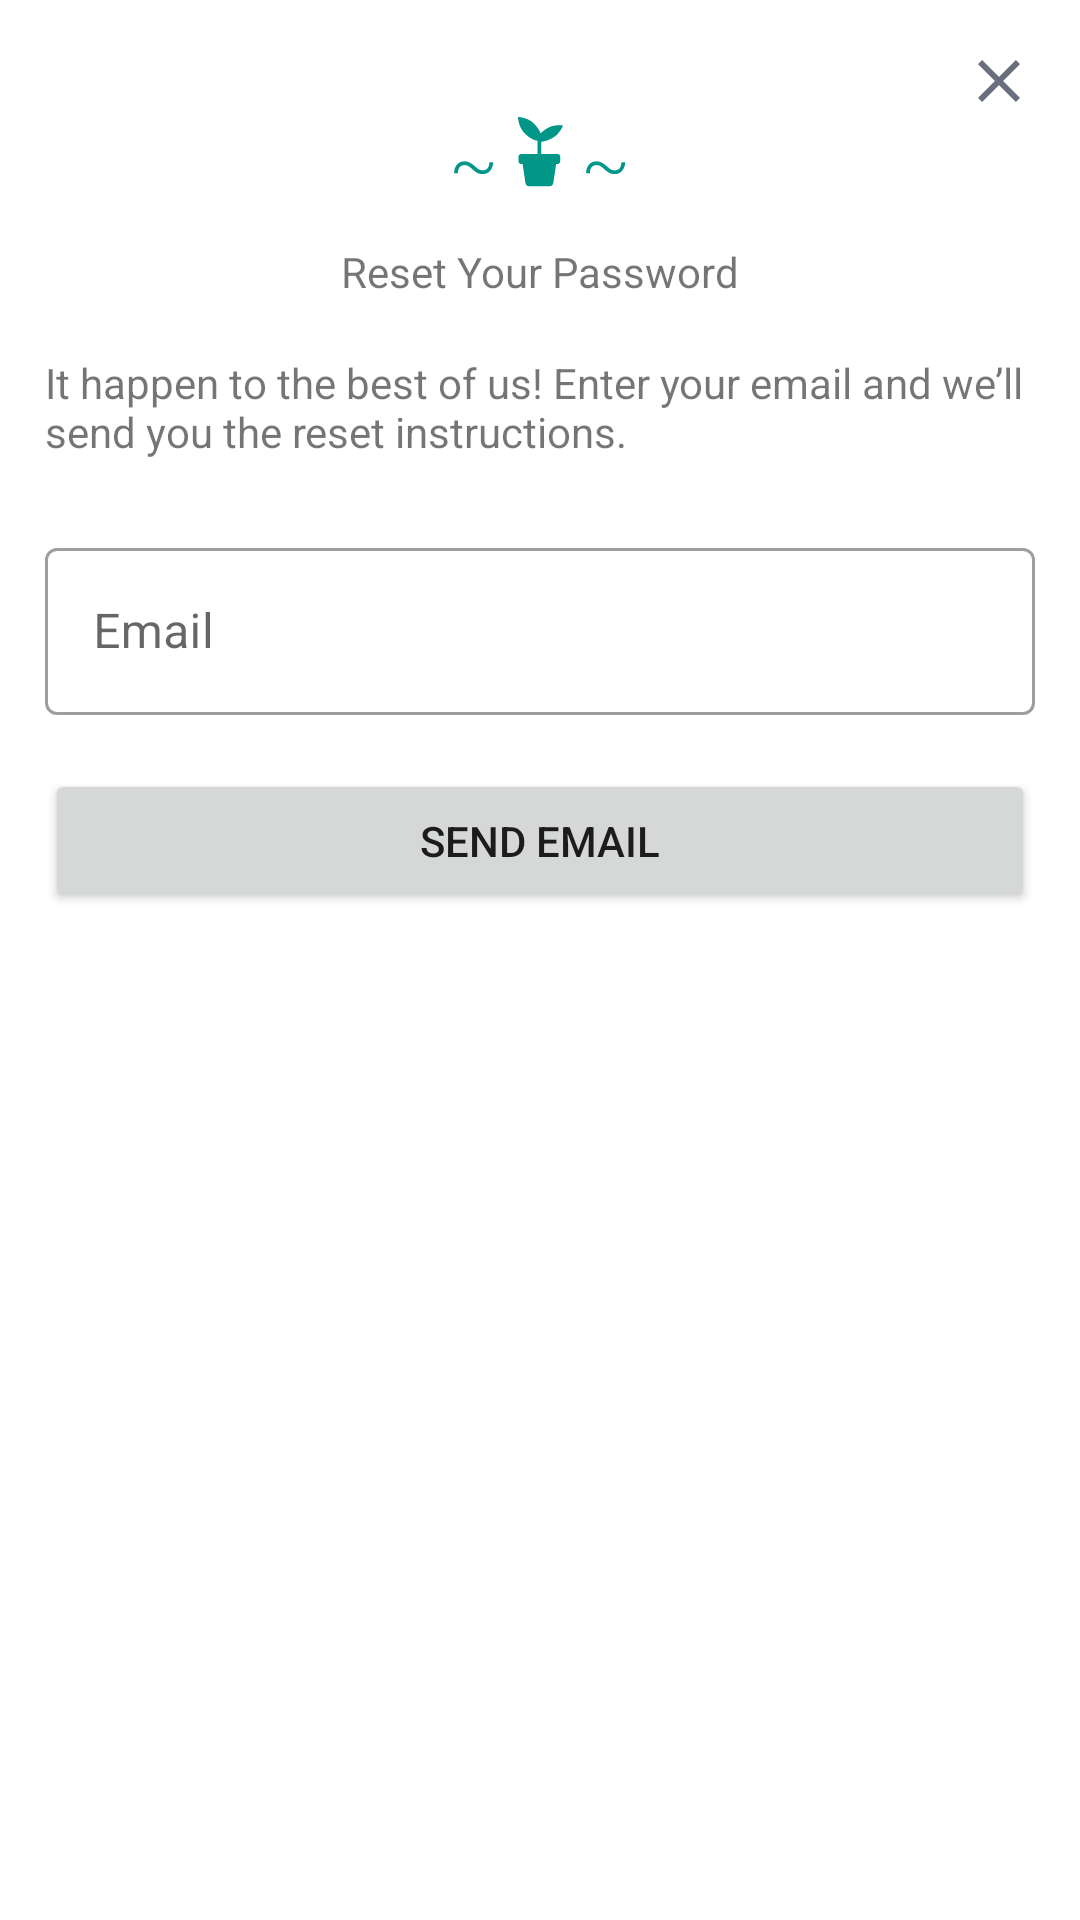

Reconstruct the res/layout file that produces this screen, plus the resources it refers to.
<!-- AndroidManifest.xml: application theme Theme.PLANTEye -->
<!-- res/layout/reset_pass_dialog_layout.xml -->
<?xml version="1.0" encoding="utf-8"?>
<LinearLayout xmlns:android="http://schemas.android.com/apk/res/android"
    xmlns:app="http://schemas.android.com/apk/res-auto"
    android:layout_width="match_parent"
    android:layout_height="match_parent"
    android:orientation="vertical"
    android:padding="15dp">

    <ImageView
        android:id="@+id/close_imageView"
        android:layout_width="wrap_content"
        android:layout_height="wrap_content"
        android:layout_gravity="right"
        app:srcCompat="@drawable/ic_baseline_close_24" />

    <ImageView
        android:id="@+id/imageView"
        android:layout_width="match_parent"
        android:layout_height="wrap_content"
        android:layout_marginBottom="18dp"
        app:srcCompat="@drawable/ic_small_plant" />

    <TextView
        android:id="@+id/textView3"
        style="@style/BoldHeaderStyle"
        android:layout_width="match_parent"
        android:layout_height="wrap_content"
        android:layout_marginBottom="18dp"
        android:gravity="center"
        android:text="@string/reset_password" />

    <TextView
        android:id="@+id/textView6"
        android:layout_width="match_parent"
        android:layout_height="wrap_content"
        android:layout_marginBottom="6dp"
        android:text="@string/happen_to_best_msg" />

    <com.google.android.material.textfield.TextInputLayout
        android:id="@+id/outlinedTextFieldEmaillogin"
        style="@style/Widget.MaterialComponents.TextInputLayout.OutlinedBox"
        android:layout_width="match_parent"
        android:layout_height="wrap_content"
        android:layout_marginTop="18dp"
        android:layout_marginBottom="18dp"
        android:hint="@string/email">

        <com.google.android.material.textfield.TextInputEditText
            android:id="@+id/reset_password_email"
            android:layout_width="match_parent"
            android:layout_height="wrap_content" />

    </com.google.android.material.textfield.TextInputLayout>

    <Button
        android:id="@+id/send_email_button"
        style="@style/SolidButtonStyle"
        android:layout_width="match_parent"
        android:layout_height="wrap_content"
        android:layout_marginBottom="18dp"
        android:text="@string/send_email" />

</LinearLayout>
<!-- resources referenced by this layout -->
<resources>
  <!-- drawable ic_baseline_close_24 (drawable) -->
  <vector android:height="24dp" android:tint="#6A6F7D"
      android:viewportHeight="24" android:viewportWidth="24"
      android:width="24dp" xmlns:android="http://schemas.android.com/apk/res/android">
      <path android:fillColor="@android:color/white" android:pathData="M19,6.41L17.59,5 12,10.59 6.41,5 5,6.41 10.59,12 5,17.59 6.41,19 12,13.41 17.59,19 19,17.59 13.41,12z"/>
  </vector>
  <!-- drawable ic_small_plant: vector/xml drawable (drawable, 2670 chars, omitted) -->
  <string name="email">Email</string>
  <string name="happen_to_best_msg">It happen to the best of us! Enter your email and we’ll send you the reset instructions.</string>
  <string name="reset_password">Reset Your Password</string>
  <string name="send_email">Send Email</string>
  <style name="Theme.PLANTEye" parent="Theme.MaterialComponents.DayNight.DarkActionBar">
          
          <item name="colorPrimary">@color/purple_500</item>
          <item name="colorPrimaryVariant">@color/purple_700</item>
          <item name="colorOnPrimary">@color/white</item>
          
          <item name="colorSecondary">@color/teal_200</item>
          <item name="colorSecondaryVariant">@color/teal_700</item>
          <item name="colorOnSecondary">@color/black</item>
          
          <item name="android:statusBarColor" tools:targetApi="l">?attr/colorPrimaryVariant</item>
          
      </style>
  <color name="purple_500">#FF6200EE</color>
  <color name="purple_700">#FF3700B3</color>
  <color name="white">#FFFFFFFF</color>
  <color name="teal_200">#FF03DAC5</color>
  <color name="teal_700">#FF018786</color>
  <color name="black">#FF000000</color>
</resources>
